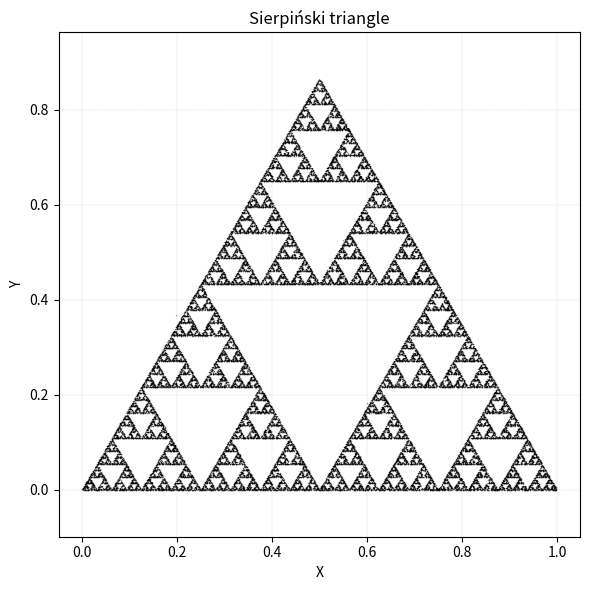

Source code (Python):
import random

import matplotlib.pyplot as plt
import numpy as np


def midpoint(p1: np.ndarray, p2: np.ndarray) -> np.ndarray:
    return (p1 + p2) / 2


def generate_sierpinski(triangle: np.ndarray, num_points: int = 10000) -> np.ndarray:
    # Initial random point inside the triangle
    def random_point_inside(tri: np.ndarray) -> np.ndarray:
        s, t = sorted([random.random(), random.random()])
        a, b, c = tri
        return (1 - s) * a + (s - t) * b + t * c

    vertices = np.array(triangle)
    points = []

    current = random_point_inside(vertices)

    for _ in range(num_points):
        chosen_vertex = vertices[random.randint(0, 2)]
        current = midpoint(current, chosen_vertex)
        points.append(current)

    return np.array(points)


if __name__ == "__main__":
    triangle_vertices = np.array([[0, 0], [1, 0], [0.5, np.sqrt(3) / 2]])

    sierpinski_points = generate_sierpinski(triangle_vertices, num_points=50000)

    plt.figure(figsize=(6, 6))
    plt.plot(sierpinski_points[:, 0], sierpinski_points[:, 1], "k^", markersize=0.1)
    plt.title("Sierpiński triangle")
    plt.xlabel("X")
    plt.ylabel("Y")
    plt.axis("equal")
    plt.grid(True, which="both", linestyle=":", linewidth=0.3)
    plt.tight_layout()

    plt.show()
